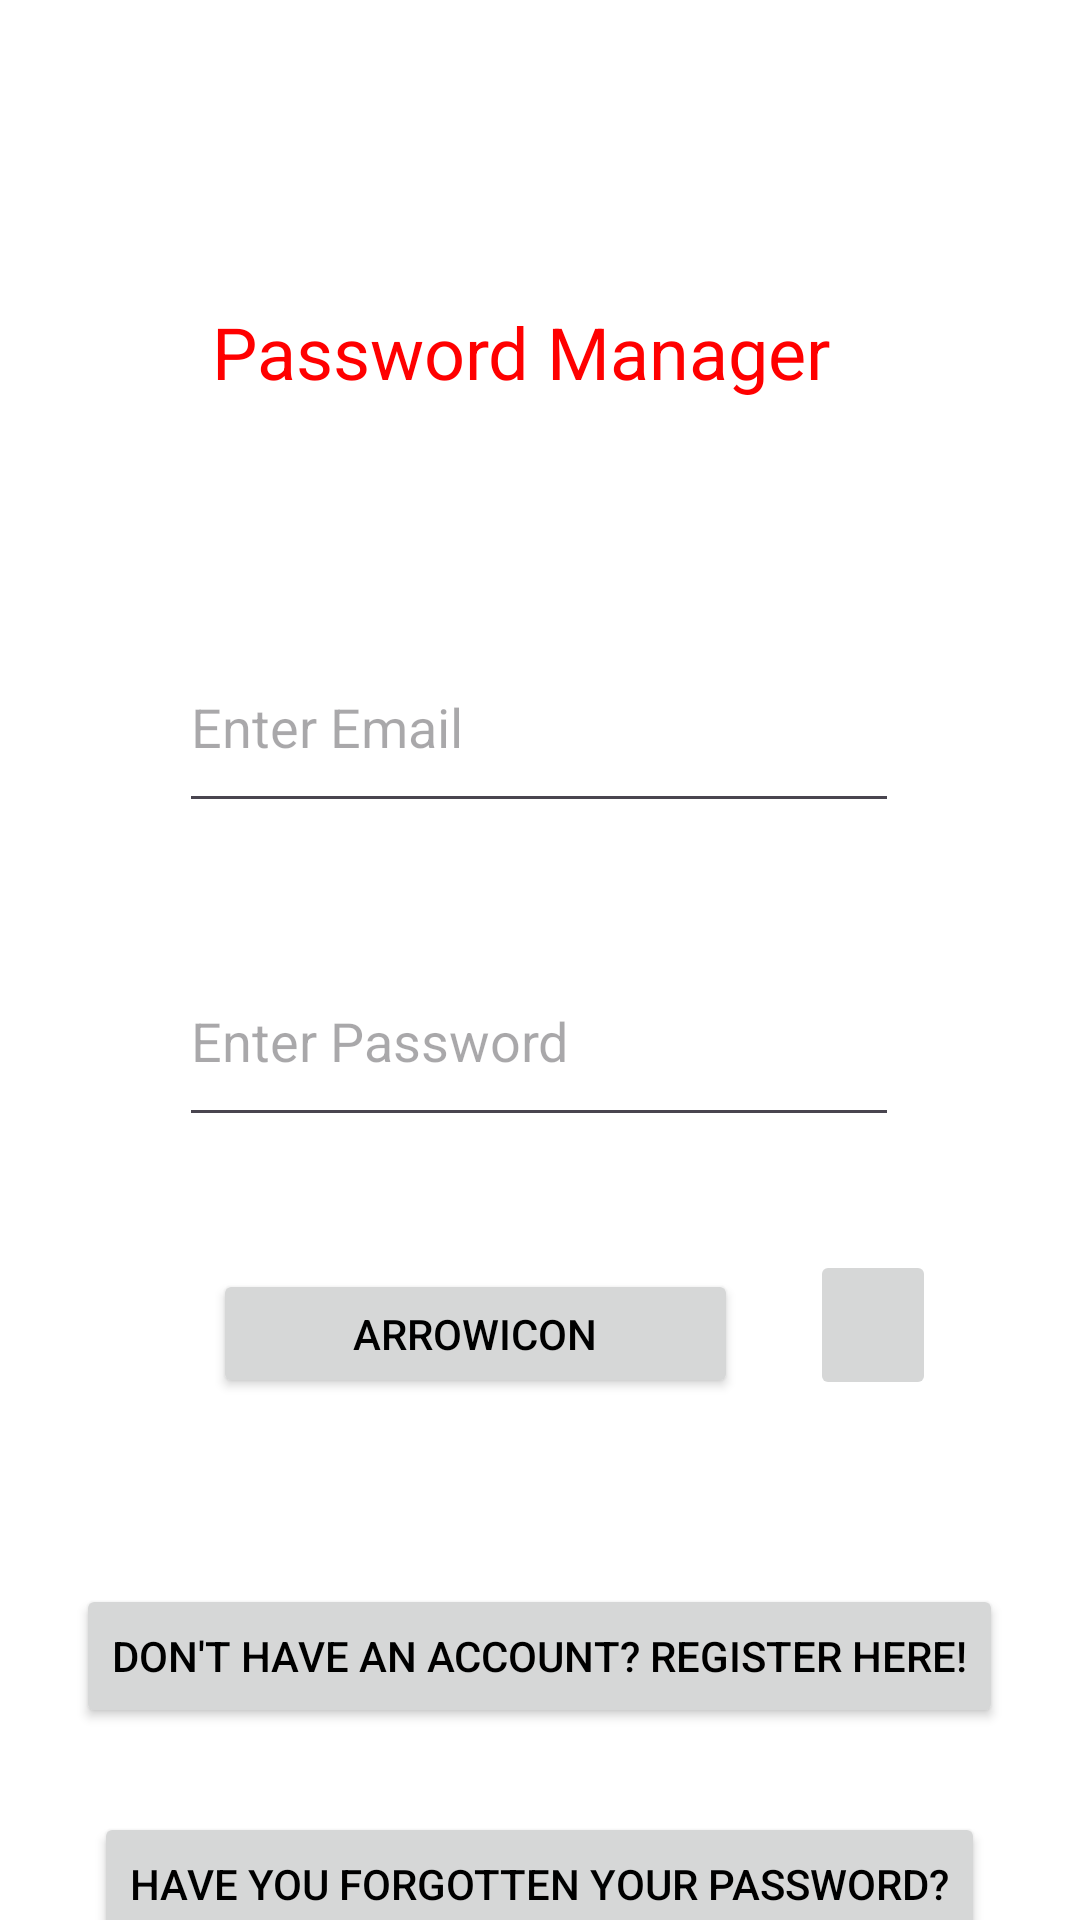

Write the Android layout XML for this screen, with the resource values it uses.
<!-- AndroidManifest.xml: application theme Theme.Password -->
<!-- res/layout/fragment_first.xml -->
<?xml version="1.0" encoding="utf-8"?>
<androidx.core.widget.NestedScrollView xmlns:android="http://schemas.android.com/apk/res/android"
    xmlns:app="http://schemas.android.com/apk/res-auto"
    xmlns:tools="http://schemas.android.com/tools"
    android:layout_width="match_parent"
    android:layout_height="match_parent"
    tools:context=".Views.FirstFragment">

    <androidx.constraintlayout.widget.ConstraintLayout
        android:layout_width="match_parent"
        android:layout_height="wrap_content"
        android:padding="16dp">

        <TextView
            android:id="@+id/Title"
            android:layout_width="218dp"
            android:layout_height="32dp"
            android:gravity="center"
            android:text="@string/title"
            android:textColor="#FF0000"
            android:textSize="24sp"
            app:layout_constraintBottom_toBottomOf="parent"
            app:layout_constraintEnd_toEndOf="parent"
            app:layout_constraintHorizontal_bias="0.44"
            app:layout_constraintStart_toStartOf="parent"
            app:layout_constraintTop_toTopOf="parent"
            app:layout_constraintVertical_bias="0.141" />

        <Button
            android:id="@+id/button_login"
            android:layout_width="175dp"
            android:layout_height="43dp"
            android:layout_marginTop="44dp"
            android:text="arrowIcon"
            app:layout_constraintEnd_toEndOf="parent"
            app:layout_constraintHorizontal_bias="0.36"
            app:layout_constraintStart_toStartOf="parent"
            app:layout_constraintTop_toBottomOf="@+id/input_pw" />

        <Button
            android:id="@+id/button_register"
            android:layout_width="wrap_content"
            android:layout_height="wrap_content"
            android:layout_marginTop="512dp"
            android:text="@string/register"
            app:layout_constraintEnd_toEndOf="parent"
            app:layout_constraintHorizontal_bias="0.495"
            app:layout_constraintStart_toStartOf="parent"
            app:layout_constraintTop_toTopOf="parent" />

        <Button
            android:id="@+id/button_forgot"
            android:layout_width="wrap_content"
            android:layout_height="wrap_content"
            android:layout_marginTop="28dp"
            android:text="@string/forgot"
            app:layout_constraintBottom_toBottomOf="parent"
            app:layout_constraintEnd_toEndOf="parent"
            app:layout_constraintHorizontal_bias="0.496"
            app:layout_constraintStart_toStartOf="parent"
            app:layout_constraintTop_toBottomOf="@+id/button_register"
            app:layout_constraintVertical_bias="0.0" />

        <EditText
            android:id="@+id/input_pw"
            android:layout_width="240dp"
            android:layout_height="67dp"
            android:ems="10"
            android:hint="@string/password_hint"
            android:inputType="textPassword"
            app:layout_constraintBottom_toBottomOf="parent"
            app:layout_constraintEnd_toEndOf="parent"
            app:layout_constraintHorizontal_bias="0.497"
            app:layout_constraintStart_toStartOf="parent"
            app:layout_constraintTop_toTopOf="parent"
            app:layout_constraintVertical_bias="0.52" />

        <EditText
            android:id="@+id/input_email"
            android:layout_width="240dp"
            android:layout_height="67dp"
            android:ems="10"
            android:hint='@string/email_hint'
            android:inputType="textEmailAddress"
            app:layout_constraintBottom_toBottomOf="parent"
            app:layout_constraintEnd_toEndOf="parent"
            app:layout_constraintHorizontal_bias="0.497"
            app:layout_constraintStart_toStartOf="parent"
            app:layout_constraintTop_toTopOf="parent"
            app:layout_constraintVertical_bias="0.336" />

        <ImageButton
            android:id="@+id/button_fingerAuth"
            android:layout_width="42dp"
            android:layout_height="50dp"
            android:layout_marginStart="24dp"
            app:layout_constraintBottom_toBottomOf="parent"
            app:layout_constraintEnd_toEndOf="parent"
            app:layout_constraintHorizontal_bias="0.0"
            app:layout_constraintStart_toEndOf="@+id/button_login"
            app:layout_constraintTop_toTopOf="parent"
            app:layout_constraintVertical_bias="0.684"
            tools:src="@tools:sample/avatars" />

    </androidx.constraintlayout.widget.ConstraintLayout>
</androidx.core.widget.NestedScrollView>
<!-- resources referenced by this layout -->
<resources>
  <string name="email_hint">Enter Email</string>
  <string name="forgot">Have you forgotten your password?</string>
  <string name="password_hint">Enter Password</string>
  <string name="register">Don\'t have an account? Register here!</string>
  <string name="title">Password Manager</string>
  <style name="Theme.Password" parent="Base.Theme.Password" />
  <style name="Base.Theme.Password" parent="Theme.Material3.DayNight.NoActionBar">
          
          
          
          <item name="colorPrimary">@color/blue_500</item>
          <item name="colorPrimaryVariant">@color/blue_700</item>
          <item name="colorOnPrimary">@color/white</item>
  
          
          <item name="android:colorBackground">@color/white</item>
          <item name="colorOnBackground">@color/black</item>
  
          
          <item name="android:textColor">@color/black</item>
      </style>
  <color name="blue_500">#2196F3</color>
  <color name="blue_700">#1976D2</color>
  <color name="white">#FFFFFFFF</color>
  <color name="black">#FF000000</color>
</resources>
